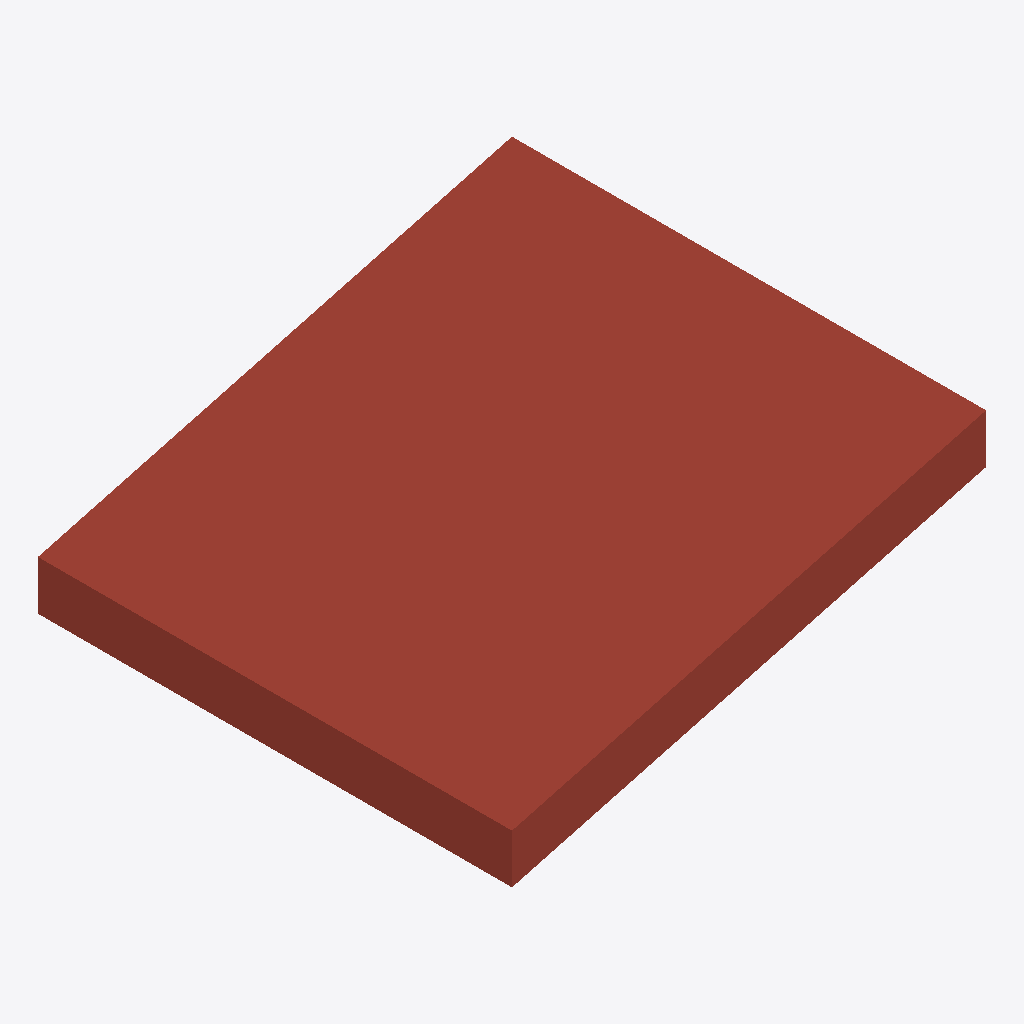
Isometric view of an IFC building model (IFC-SPF (STEP), schema IFC4, length unit foot), seen from the south-west, elements coloured by IFC class: 1 roof (red-brown).
Extent 3.0 m × 3.0 m × 1.1 m (x, y, z). Storeys (1): Level 2 at 3.05 m. Elements (1): 1 IfcRoof.

HEADER;
FILE_DESCRIPTION(('ViewDefinition [DesignTransferView_V1.0]'),'2;1');
FILE_NAME('Project Number','2022-08-31T12:31:17',(''),(''),'The EXPRESS Data Manager Version 5.02.0100.07 : ','20200210_1400(x64) - Exporter 20.3.3.0 - Alterna','');
FILE_SCHEMA(('IFC4'));
ENDSEC;
DATA;
#134=IFCPROJECT('0mOskE4GvE8Oqk$o_zcyMl',#42,'Project Number',$,$,'Project Name','Project Status',(#121),#116);
#172=IFCSITE('0mOskE4GvE8Oqk$o_zcyMj',#42,'Default',$,$,#171,$,$,.ELEMENT.,(42,21,30,344238),(-71,-3,-35,-194702),0.0,$,$);
#149=IFCBUILDING('0mOskE4GvE8Oqk$o_zcyMk',#42,'',$,$,#33,$,'',.ELEMENT.,$,$,#145);
#168=IFCBUILDINGSTOREY('0mOskE4GvE8Oqk$oz2Pcp$',#42,'Level 2',$,'Level:Story Level',#167,$,'Level 2',.ELEMENT.,10.0);
#204=IFCROOF('1ERJISJo5EfAgGlWwYQ5Pk',#42,'Basic Roof:Generic - 12":153150',$,'Basic Roof:Generic - 12"',#202,$,'153150',.NOTDEFINED.);
ENDSEC;
